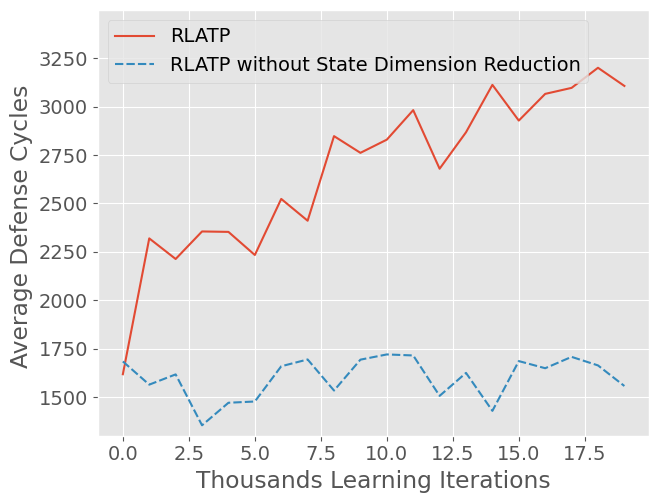

Here is the Python script that generated this plot: (Note: this script raises an exception after producing the figure.)
import pandas as pd
import matplotlib.pyplot as plt
import seaborn as sns
import numpy as np
plt.style.use('ggplot')
import matplotlib
matplotlib.rcParams['font.sans-serif'] = ['SimHei']
matplotlib.rcParams['axes.unicode_minus']=False
plt.rcParams.update({'font.size': 14})

index = np.arange(20)
data_1=np.array([1617.5757575757575, 2319.1944444444443, 2212.813953488372, 2355.025641025641, 2352.813953488372, 2233.3888888888887, 2523.025641025641, 2410.4827586206898, 2847.4166666666665, 2761.0588235294117, 2829.1481481481483, 2981.5882352941176, 2679.0, 2867.2916666666665, 3112.21875, 2927.655172413793, 3065.56, 3096.6, 3200.40625, 3106.6470588235293])
data_2=np.array([1683.6029411764705, 1563.8529411764705, 1616.7611940298507, 1353.8684210526317, 1470.264705882353, 1476.7307692307693, 1658.774647887324, 1693.8823529411766, 1533.3030303030303, 1692.8648648648648, 1719.8333333333333, 1714.5714285714287, 1505.835616438356, 1624.5, 1428.4788732394366, 1685.527027027027, 1648.623188405797, 1707.2835820895523, 1663.144927536232, 1556.7808219178082])

data=np.concatenate((data_1.reshape(20,1),data_2.reshape(20,1)),axis=1)

wide_df = pd.DataFrame(data, index, ["RLATP", "RLATP without State Dimension Reduction"])
ax = sns.lineplot(data=wide_df)
ax.set(xlabel='Thousands Learning Iterations', ylabel='Average Defense Cycles ') 
plt.ylim(1300,3499)
plt.subplots_adjust(left=0.138, right=1.0, top=1.0, bottom=0.113)
plt.savefig('./figures/defense_cycle_graph3.pdf') 
plt.show()


index = np.arange(20)
data_1=np.array([66, 52, 43, 39, 43, 36, 39, 49, 36, 34, 27, 34, 23, 24, 32, 29, 25, 23, 28, 24])
data_2=np.array([68, 68, 67, 76, 68, 78, 71, 68, 66, 74, 66, 70, 73, 70, 71, 74, 69, 67, 69, 73])
data_1=1.0-data_1/100.0
data_2=1.0-data_2/100.0

data=np.concatenate((data_1.reshape(20,1),data_2.reshape(20,1)),axis=1)

wide_df = pd.DataFrame(data, index, ["RLATP", "RLATP without State Dimension Reduction"])
ax = sns.lineplot(data=wide_df)
ax.set(xlabel='Thousands Learning Iterations', ylabel='Defender Success Rate ') 
plt.ylim(0.2,0.89)
plt.subplots_adjust(left=0.106, right=1.0, top=1.0, bottom=0.113)
plt.savefig('./figures/defense_rate_graph3.pdf') 
plt.show()

index = np.arange(20)
data_1=np.array([1617.5757575757575, 2319.1944444444443, 2212.813953488372, 2355.025641025641, 2352.813953488372, 2233.3888888888887, 2523.025641025641, 2410.4827586206898, 2847.4166666666665, 2761.0588235294117, 2829.1481481481483, 2981.5882352941176, 2679.0, 2867.2916666666665, 3112.21875, 2927.655172413793, 3065.56, 3096.6, 3200.40625, 3106.6470588235293])
data_3=np.array([1609.1216216216217, 1587.3108108108108, 1637.6486486486488, 1713.7464788732395, 1489.514705882353, 1628.0285714285715, 1845.1285714285714, 1667.27868852459, 1629.7714285714285, 1846.9714285714285, 1678.3731343283582, 1685.1285714285714, 1648.162162162162, 1622.0704225352113, 1713.2432432432433, 1713.311475409836, 1745.1351351351352, 1881.4202898550725, 1827.969696969697, 1965.7820512820513])
data_4=np.array([1595.9130434782608, 1835.0, 2066.491525423729, 2090.135593220339, 1853.9473684210527, 2087.705882352941, 2131.843137254902, 2352.3387096774195, 2163.6363636363635, 2128.423728813559, 2111.021739130435, 2325.1296296296296, 2146.0158730158732, 1756.7592592592594, 2001.6451612903227, 1843.5357142857142, 1661.0566037735848, 2054.6774193548385, 2485.109090909091, 1995.4716981132076])

data=np.concatenate((data_1.reshape(20,1),data_3.reshape(20,1),data_4.reshape(20,1)),axis=1)

wide_df = pd.DataFrame(data, index, ["RLATP", "RLATP without Multiple-phase Learning", "RLATP without Lazy Action Sampling"])
ax = sns.lineplot(data=wide_df)
ax.set(xlabel='Thousands Learning Iterations', ylabel='Average Defense Cycles ') 
plt.ylim(1400,3499)
plt.subplots_adjust(left=0.138, right=1.0, top=1.0, bottom=0.113)
plt.savefig('./figures/defense_cycle_more_graph3.pdf') 
plt.show()


index = np.arange(20)
data_1=np.array([66, 52, 43, 39, 43, 36, 39, 49, 36, 34, 27, 34, 23, 24, 32, 29, 25, 23, 28, 24])
data_3=np.array([67, 74, 74, 71, 68, 70, 70, 61, 70, 70, 67, 70, 74, 71, 74, 61, 74, 69, 66, 78])
data_4=np.array([69, 60, 59, 59, 57, 51, 51, 62, 55, 59, 46, 54, 63, 54, 62, 56, 53, 62, 55, 53])
data_1=1.0-data_1/100.0
data_3=1.0-data_3/100.0
data_4=1.0-data_4/100.0

data=np.concatenate((data_1.reshape(20,1),data_3.reshape(20,1),data_4.reshape(20,1)),axis=1)

wide_df = pd.DataFrame(data, index, ["RLATP", "RLATP without Multiple-phase Learning", "RLATP without Lazy Action Sampling"])
ax = sns.lineplot(data=wide_df)
ax.set(xlabel='Thousands Learning Iterations', ylabel='Defender Success Rate ') 
plt.ylim(0.2,0.89)
plt.subplots_adjust(left=0.106, right=1.0, top=1.0, bottom=0.113)
plt.savefig('./figures/defense_rate_more_graph3.pdf') 
plt.show()

